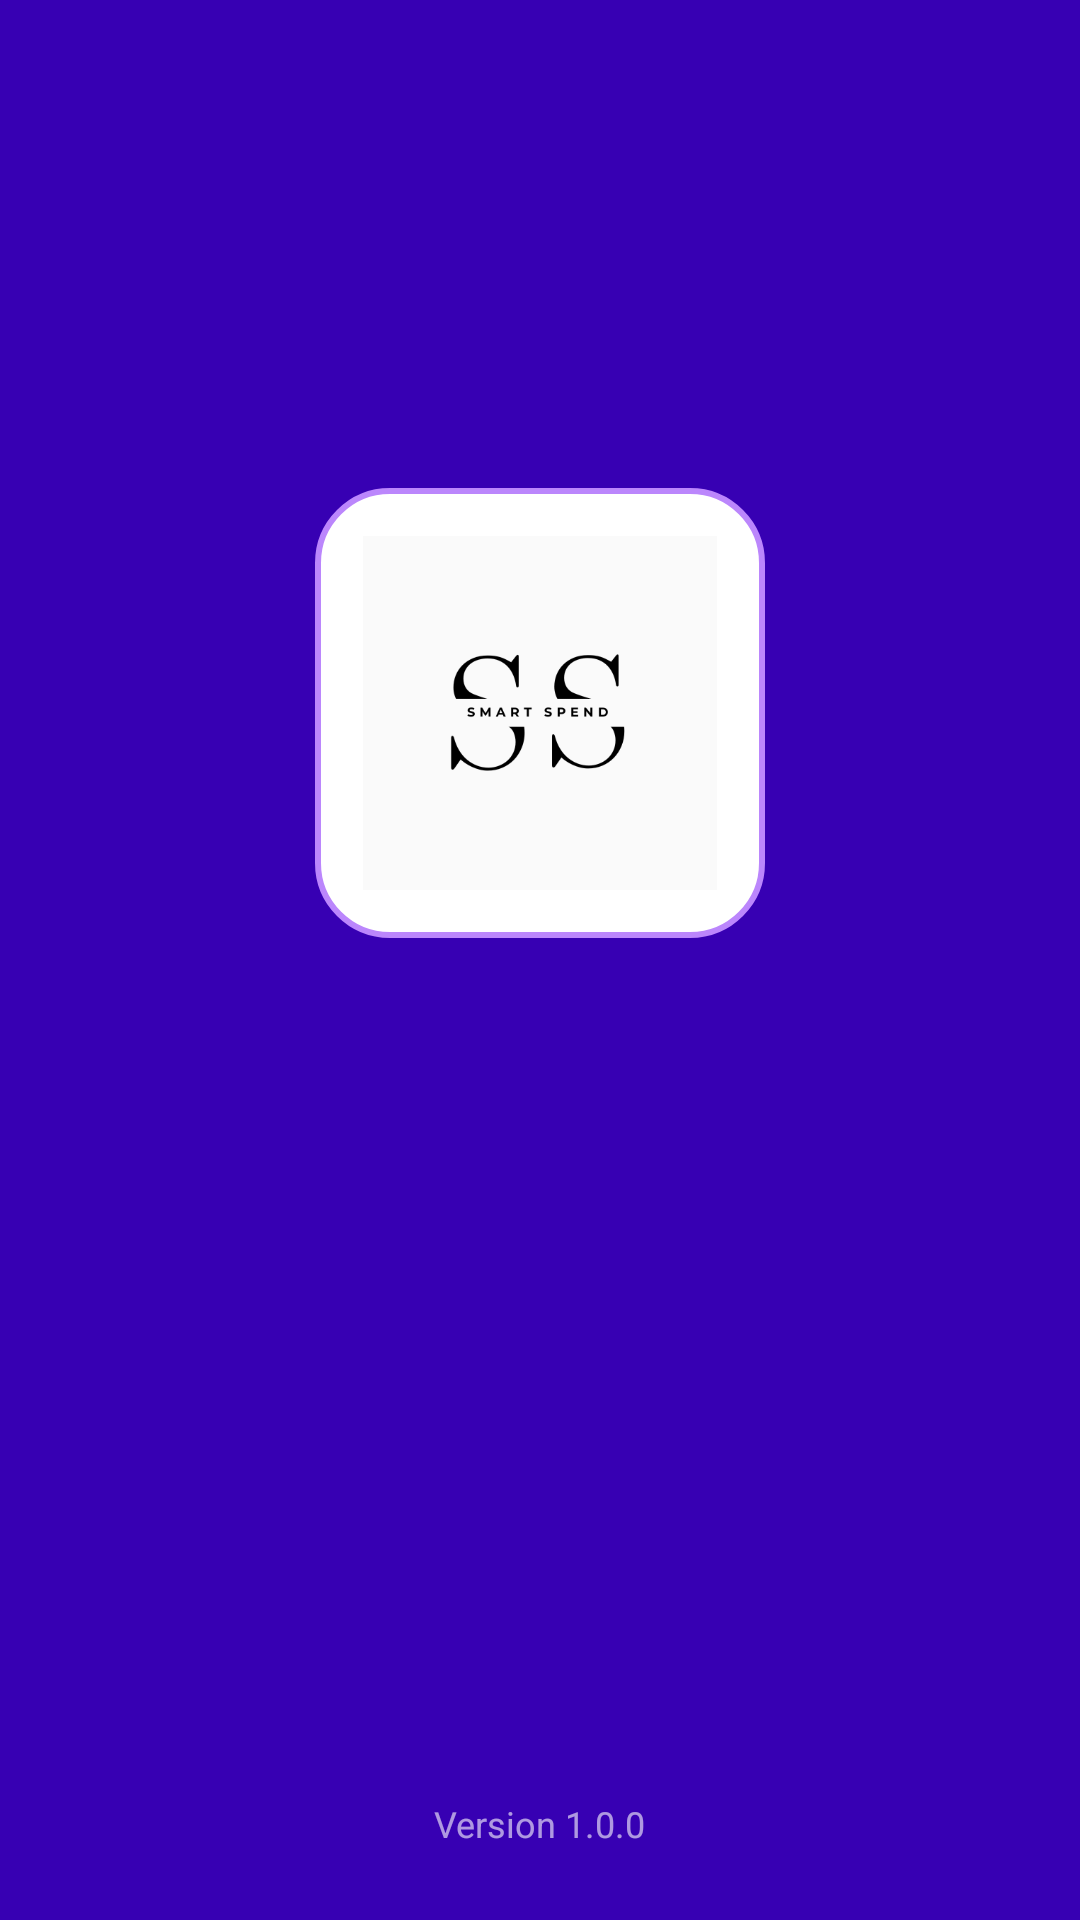

Write the Android layout XML for this screen, with the resource values it uses.
<!-- AndroidManifest.xml: activity theme SplashTheme -->
<!-- res/layout/activity_splash.xml -->
<?xml version="1.0" encoding="utf-8"?>
<androidx.constraintlayout.widget.ConstraintLayout
    xmlns:android="http://schemas.android.com/apk/res/android"
    xmlns:app="http://schemas.android.com/apk/res-auto"
    android:layout_width="match_parent"
    android:layout_height="match_parent"
    android:background="@color/purple_700">

    <View
        android:id="@+id/topCircle"
        android:layout_width="200dp"
        android:layout_height="200dp"
        android:alpha="0.2"
        android:background="@drawable/circle_shape"
        app:layout_constraintTop_toTopOf="parent"
        app:layout_constraintEnd_toEndOf="parent"
        android:layout_marginTop="-50dp"
        android:layout_marginEnd="-50dp"/>

    <View
        android:id="@+id/bottomCircle"
        android:layout_width="300dp"
        android:layout_height="300dp"
        android:alpha="0.15"
        android:background="@drawable/circle_shape"
        app:layout_constraintBottom_toBottomOf="parent"
        app:layout_constraintStart_toStartOf="parent"
        android:layout_marginBottom="-100dp"
        android:layout_marginStart="-100dp"/>

    <LinearLayout
        android:layout_width="wrap_content"
        android:layout_height="wrap_content"
        android:gravity="center"
        android:orientation="vertical"
        app:layout_constraintBottom_toBottomOf="parent"
        app:layout_constraintLeft_toLeftOf="parent"
        app:layout_constraintRight_toRightOf="parent"
        app:layout_constraintTop_toTopOf="parent"
        android:id="@+id/splashContent">

        <FrameLayout
            android:layout_width="150dp"
            android:layout_height="150dp"
            android:background="@drawable/rounded_logo_background"
            android:padding="16dp">

            <ImageView
                android:id="@+id/logoImage"
                android:layout_width="match_parent"
                android:layout_height="match_parent"
                android:src="@drawable/logo"
                android:scaleType="fitCenter"
                android:contentDescription="App Logo" />

        </FrameLayout>

        <TextView
            android:id="@+id/appNameText"
            android:layout_width="wrap_content"
            android:layout_height="wrap_content"
            android:text="Budget Tracker"
            android:textSize="32sp"
            android:textColor="@android:color/white"
            android:textStyle="bold"
            android:fontFamily="sans-serif-medium"
            android:layout_marginTop="24dp"
            android:letterSpacing="0.1"
            android:visibility="invisible"/>

        <TextView
            android:id="@+id/taglineText"
            android:layout_width="wrap_content"
            android:layout_height="wrap_content"
            android:text="Manage your finances with ease"
            android:textSize="16sp"
            android:textColor="@android:color/white"
            android:alpha="0.8"
            android:layout_marginTop="8dp"
            android:visibility="invisible"/>

        <ProgressBar
            android:id="@+id/loadingIndicator"
            android:layout_width="36dp"
            android:layout_height="36dp"
            android:indeterminateTint="@android:color/white"
            android:layout_marginTop="32dp"/>
    </LinearLayout>

    <TextView
        android:id="@+id/versionText"
        android:layout_width="wrap_content"
        android:layout_height="wrap_content"
        android:text="Version 1.0.0"
        android:textColor="@android:color/white"
        android:alpha="0.6"
        android:textSize="12sp"
        android:layout_marginBottom="24dp"
        app:layout_constraintBottom_toBottomOf="parent"
        app:layout_constraintLeft_toLeftOf="parent"
        app:layout_constraintRight_toRightOf="parent"/>

</androidx.constraintlayout.widget.ConstraintLayout>
<!-- resources referenced by this layout -->
<resources>
  <color name="purple_700">#FF3700B3</color>
  <!-- drawable logo: png bitmap (drawable, 15072 bytes) -->
  <!-- drawable rounded_logo_background (drawable) -->
  <?xml version="1.0" encoding="utf-8"?>
  <shape xmlns:android="http://schemas.android.com/apk/res/android"
      android:shape="rectangle">
      <solid android:color="@android:color/white" />
      <corners android:radius="24dp" />
      <stroke
          android:width="2dp"
          android:color="@color/purple_200" />
  </shape>
  <style name="SplashTheme" parent="Theme.MaterialComponents.Light.NoActionBar">
          <item name="android:windowBackground">@color/black</item> 
          <item name="android:statusBarColor">@color/black</item> 
      </style>
  <color name="purple_200">#FFBB86FC</color>
  <color name="black">#FF000000</color>
</resources>
